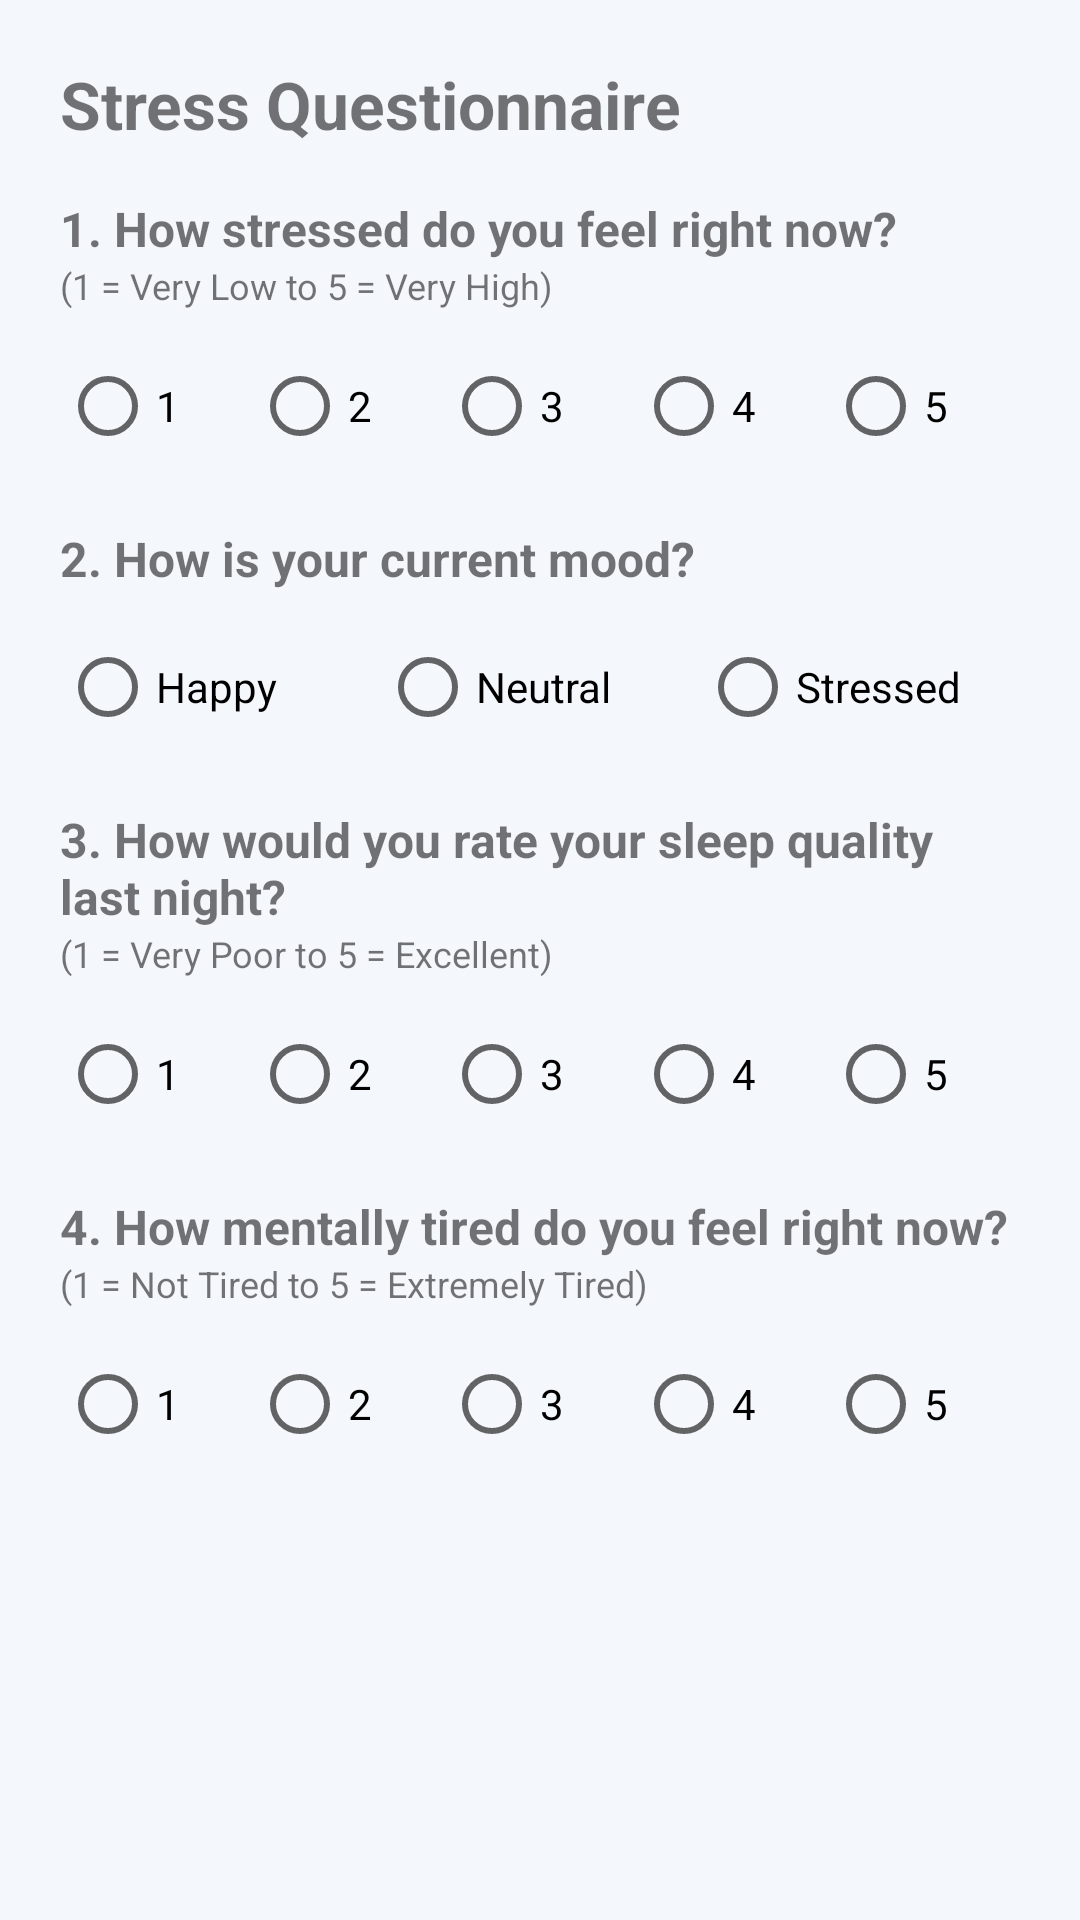

Write the Android layout XML for this screen, with the resource values it uses.
<!-- AndroidManifest.xml: application theme Theme.WearableApplication -->
<!-- res/layout/dialog_questionnaire.xml -->
<?xml version="1.0" encoding="utf-8"?>
<ScrollView xmlns:android="http://schemas.android.com/apk/res/android"
    android:layout_width="match_parent"
    android:layout_height="wrap_content"
    android:padding="20dp">

    <LinearLayout
        android:layout_width="match_parent"
        android:layout_height="wrap_content"
        android:orientation="vertical">

        <TextView
            android:layout_width="wrap_content"
            android:layout_height="wrap_content"
            android:text="Stress Questionnaire"
            android:textSize="22sp"
            android:textStyle="bold"
            android:layout_marginBottom="16dp" />

        
        <TextView
            android:layout_width="wrap_content"
            android:layout_height="wrap_content"
            android:text="1. How stressed do you feel right now?"
            android:textSize="16sp"
            android:textStyle="bold" />

        <TextView
            android:layout_width="wrap_content"
            android:layout_height="wrap_content"
            android:text="(1 = Very Low to 5 = Very High)"
            android:textSize="12sp"
            android:layout_marginBottom="8dp" />

        <RadioGroup
            android:id="@+id/rgStress"
            android:layout_width="match_parent"
            android:layout_height="wrap_content"
            android:orientation="horizontal"
            android:layout_marginBottom="16dp">
            <RadioButton android:id="@+id/rbStress1" android:layout_width="0dp" android:layout_height="wrap_content" android:layout_weight="1" android:text="1" />
            <RadioButton android:id="@+id/rbStress2" android:layout_width="0dp" android:layout_height="wrap_content" android:layout_weight="1" android:text="2" />
            <RadioButton android:id="@+id/rbStress3" android:layout_width="0dp" android:layout_height="wrap_content" android:layout_weight="1" android:text="3" />
            <RadioButton android:id="@+id/rbStress4" android:layout_width="0dp" android:layout_height="wrap_content" android:layout_weight="1" android:text="4" />
            <RadioButton android:id="@+id/rbStress5" android:layout_width="0dp" android:layout_height="wrap_content" android:layout_weight="1" android:text="5" />
        </RadioGroup>

        
        <TextView
            android:layout_width="wrap_content"
            android:layout_height="wrap_content"
            android:text="2. How is your current mood?"
            android:textSize="16sp"
            android:textStyle="bold"
            android:layout_marginBottom="8dp" />

        <RadioGroup
            android:id="@+id/rgMood"
            android:layout_width="match_parent"
            android:layout_height="wrap_content"
            android:orientation="horizontal"
            android:layout_marginBottom="16dp">
            <RadioButton android:id="@+id/rbMoodHappy" android:layout_width="0dp" android:layout_height="wrap_content" android:layout_weight="1" android:text="Happy" />
            <RadioButton android:id="@+id/rbMoodNeutral" android:layout_width="0dp" android:layout_height="wrap_content" android:layout_weight="1" android:text="Neutral" />
            <RadioButton android:id="@+id/rbMoodStressed" android:layout_width="0dp" android:layout_height="wrap_content" android:layout_weight="1" android:text="Stressed" />
        </RadioGroup>

        
        <TextView
            android:layout_width="wrap_content"
            android:layout_height="wrap_content"
            android:text="3. How would you rate your sleep quality last night?"
            android:textSize="16sp"
            android:textStyle="bold" />

        <TextView
            android:layout_width="wrap_content"
            android:layout_height="wrap_content"
            android:text="(1 = Very Poor to 5 = Excellent)"
            android:textSize="12sp"
            android:layout_marginBottom="8dp" />

        <RadioGroup
            android:id="@+id/rgSleep"
            android:layout_width="match_parent"
            android:layout_height="wrap_content"
            android:orientation="horizontal"
            android:layout_marginBottom="16dp">
            <RadioButton android:id="@+id/rbSleep1" android:layout_width="0dp" android:layout_height="wrap_content" android:layout_weight="1" android:text="1" />
            <RadioButton android:id="@+id/rbSleep2" android:layout_width="0dp" android:layout_height="wrap_content" android:layout_weight="1" android:text="2" />
            <RadioButton android:id="@+id/rbSleep3" android:layout_width="0dp" android:layout_height="wrap_content" android:layout_weight="1" android:text="3" />
            <RadioButton android:id="@+id/rbSleep4" android:layout_width="0dp" android:layout_height="wrap_content" android:layout_weight="1" android:text="4" />
            <RadioButton android:id="@+id/rbSleep5" android:layout_width="0dp" android:layout_height="wrap_content" android:layout_weight="1" android:text="5" />
        </RadioGroup>

        
        <TextView
            android:layout_width="wrap_content"
            android:layout_height="wrap_content"
            android:text="4. How mentally tired do you feel right now?"
            android:textSize="16sp"
            android:textStyle="bold" />

        <TextView
            android:layout_width="wrap_content"
            android:layout_height="wrap_content"
            android:text="(1 = Not Tired to 5 = Extremely Tired)"
            android:textSize="12sp"
            android:layout_marginBottom="8dp" />

        <RadioGroup
            android:id="@+id/rgFatigue"
            android:layout_width="match_parent"
            android:layout_height="wrap_content"
            android:orientation="horizontal"
            android:layout_marginBottom="16dp">
            <RadioButton android:id="@+id/rbFatigue1" android:layout_width="0dp" android:layout_height="wrap_content" android:layout_weight="1" android:text="1" />
            <RadioButton android:id="@+id/rbFatigue2" android:layout_width="0dp" android:layout_height="wrap_content" android:layout_weight="1" android:text="2" />
            <RadioButton android:id="@+id/rbFatigue3" android:layout_width="0dp" android:layout_height="wrap_content" android:layout_weight="1" android:text="3" />
            <RadioButton android:id="@+id/rbFatigue4" android:layout_width="0dp" android:layout_height="wrap_content" android:layout_weight="1" android:text="4" />
            <RadioButton android:id="@+id/rbFatigue5" android:layout_width="0dp" android:layout_height="wrap_content" android:layout_weight="1" android:text="5" />
        </RadioGroup>

    </LinearLayout>
</ScrollView>
<!-- resources referenced by this layout -->
<resources>
  <style name="Theme.WearableApplication" parent="Theme.MaterialComponents.DayNight.NoActionBar">
  
          
          <item name="colorPrimary">@color/primary</item>
          <item name="colorPrimaryVariant">@color/primaryDark</item>
          <item name="colorOnPrimary">@color/white</item>
  
          
          <item name="colorSecondary">@color/secondary</item>
          <item name="colorSecondaryVariant">@color/secondaryDark</item>
          <item name="colorOnSecondary">@color/white</item>
  
          
          <item name="android:statusBarColor">@color/primaryDark</item>
  
          
          <item name="android:windowBackground">@color/background</item>
  
          
          <item name="android:navigationBarColor">@color/background</item>
  
          
          <item name="elevationOverlayEnabled">false</item>
  
      </style>
  <color name="primary">#3F51B5</color>
  <color name="primaryDark">#283593</color>
  <color name="white">#FFFFFF</color>
  <color name="secondary">#26A69A</color>
  <color name="secondaryDark">#00897B</color>
  <color name="background">#F4F7FC</color>
</resources>
